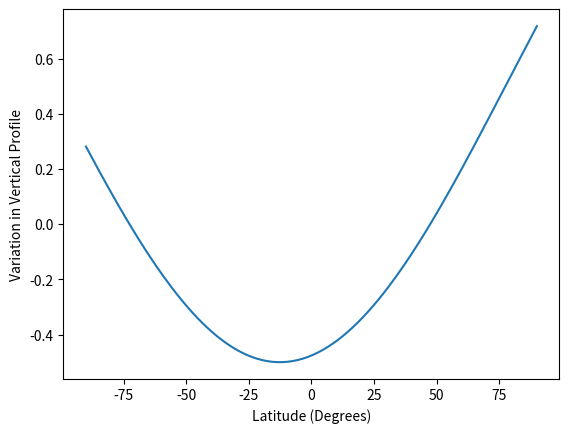

Python code for this plot:
from matplotlib import pyplot as plt
import numpy as np

fig = plt.figure()
x = np.linspace(-(np.pi)/2,(np.pi)/2,180)
y = np.cos(x+(np.pi)*1.07)+0.5
plt.xlabel("Latitude (Degrees)")
plt.ylabel("Variation in Vertical Profile")
plt.plot(360*x/(2*np.pi),y)
plt.savefig("ozone_horizontalAnomaly")
plt.show()

# HORIZONTAL DISTRIBUTION:
# y = 150 cos(x + 1.07pi) + 375 (For Dobson Units)
# x = {-pi/2, +pi/2}

# HORIZONTAL ANOMALY: cos(x + 1.07pi) + 0.5